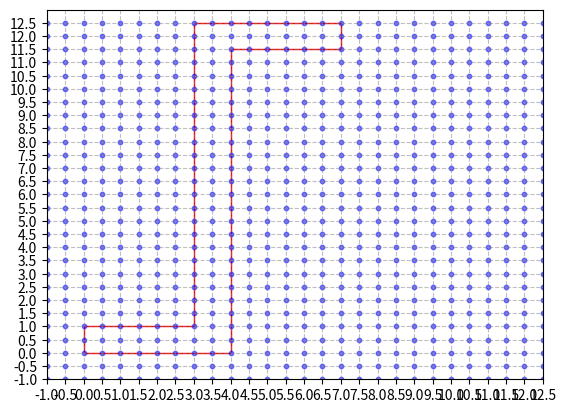

Write the Python code that produced this figure.
import numpy as np
import matplotlib.pyplot as plt

#HT Coeff - Convection
h = 100
#Thermal Conductivy - Conduction
k = 2.5
#Heat Flux
q2 = 5
#Temp. Surr - Tinfinity
Tinf = 75
#Node Spaceing
dx = .5
dy =.5
#Number of Total Nodes
node_num = 10


T = np.zeros((node_num,node_num))

def condCons(h,k,dx):
     cCons = round((h*dx)/k,2)
     return cCons

def hFluxCons(q2,dx,k):
    hFCons = (2*q2*dx)/k 
    return hFCons

conCons = condCons(h,k,dx)
C5_Cons = hFluxCons(q2,dx,k)

#special nodes at 1,6,22,29,30,31,36,58,66,
#node_num = 105

for m in range(1,node_num-1):
    for n in range(1,node_num-1):
        
        if n == 5:
            #CASE 1
            T[m,n]= ( T[m,n+1] + T[m,n-1] + T[m+1,n] + T[m-1,n] ) / 4 
            print(f'case 1 {T[m,n]}')
        
        elif n == 4:
           #CASE 2
           T[m,n] = ( 2 * (T[m-1,n] + T[m,n+1] ) + ( T[m+1,n] + T[m,n-1] ) + 2 * (conCons) * Tinf )/ (2 * ( 3 + conCons ) )

        elif n == 3:
           #CASE 3
           T[m,n] = ( ((2 * T[m-1,n]) + T[m,n+1] + T[m,n-1] ) + (2 * (conCons) * Tinf ) )/ (2 * ( conCons + 2 ) )
    
        elif n == 2:
           #CASE 4
           T[m,n] = ( ( T[m,n-1]) + T[m-1,n]) + (2 * (conCons) * Tinf ) / (2 * ( conCons + 1 ) )

        elif n == 1:
            #For this case the temperature is the same as the server T[m,n] = base temperature#
            T[m,n+1] = 1
            T[m,n-1] = 1
            T[m,n] = 75
            #CASE 5
            #T[m,n] = ( 2 * T[m-1,n] + T[m,n+1] + T[m,n-1] + C5_Cons) / 4
            T[m-1,n] = ( 2 * C5_Cons - 4 * T[m,n] ) / ( 2 + T[m,n+1] + T[m,n-1] )
            print(f'case 5 {T[m-1,n]}')#print(f'case 5 {T[m,n]}')

# Define the vertices of the custom shape (a triangle in this case)
vertices = np.array([[0, 0], [4, 0], [4,11.5], [7,11.5], [7,12.5], [3,12.5], [3,1], [0,1]])

spacing = 0.5

# # Initialize an empty list to store all points
# all_points = []

# # Ensure vertices are ordered correctly
# vertices = np.array(sorted(vertices, key=lambda x: x[0]))

# # Loop through each pair of consecutive vertices
# for i in range(len(vertices)):
#     # Get the current vertex and the next vertex (with wrap-around for the last vertex)
#     current_vertex = vertices[i]
#     next_vertex = vertices[(i + 1) % len(vertices)]
    
#     # Calculate the slope and intercept for the line between the current and next vertex
#     slope = (next_vertex[1] - current_vertex[1]) / (next_vertex[0] - current_vertex[0])
#     intercept = current_vertex[1] - slope * current_vertex[0]
    
#     # Calculate the number of samples, ensuring it's non-negative
#     num_samples = int((next_vertex[0] - current_vertex[0]) / spacing)
#     if num_samples < 0:
#         # If the difference is negative, reverse the order of vertices for this iteration
#         current_vertex, next_vertex = next_vertex, current_vertex
#         slope = (next_vertex[1] - current_vertex[1]) / (next_vertex[0] - current_vertex[0])
#         intercept = current_vertex[1] - slope * current_vertex[0]
#         num_samples = int((next_vertex[0] - current_vertex[0]) / spacing)
    
#     # Generate points along the line between the current and next vertex
#     x_values = np.linspace(current_vertex[0], next_vertex[0], num_samples)
#     y_values = slope * x_values + intercept
    
#     # Append the generated points to the list
#     all_points.extend(list(zip(x_values, y_values)))

# # Convert the list of points to a NumPy array
# all_points = np.array(all_points)

# # Create a figure and axis
# fig, ax = plt.subplots()

# # Add the polygon to the plot
# ax.add_patch(plt.Polygon(vertices, fill=None, edgecolor='r'))

# # Plot the points
# ax.scatter(all_points[:, 0], all_points[:, 1], color='blue', s=10, alpha=0.5)

# # Set the limits of the plot to ensure the grid covers the entire shape
# ax.set_xlim(np.min(vertices[:, 0]) - 1, np.max(vertices[:, 0]) + 1)
# ax.set_ylim(np.min(vertices[:, 1]) - 1, np.max(vertices[:, 1]) + 1)

# # Overlay a grid
# ax.grid(True, linestyle='--', color='gray', alpha=0.5)

# # Display the plot
# plt.show()


# Create a Polygon object
polygon = plt.Polygon(vertices, fill=None, edgecolor='r')

# Create a figure and axis
fig, ax = plt.subplots()

# Add the polygon to the plot
ax.add_patch(polygon)

# Set the limits of the plot to ensure the grid covers the entire shape
ax.set_xlim(-1, 8)
ax.set_ylim(-1, 13)

# Overlay a grid
ax.grid(True, linestyle='--', color='gray', alpha=0.5)

# Define the spacing for x and y axes
spacing = 0.5

# Set the ticks on both axes with the defined spacing
ax.set_xticks(np.arange(-1, 13, spacing)) # Adjust the range as needed
ax.set_yticks(np.arange(-1, 13, spacing)) # Adjust the range as needed

x_points = np.arange(-1, 13, spacing)
y_points = np.arange(-1, 13, spacing)
x_grid, y_grid = np.meshgrid(x_points, y_points)

# Flatten the grid points to use with scatter
points = np.vstack([x_grid.ravel(), y_grid.ravel()]).T



# Filter points to only those that lie on the shape's edges
# This is a simplified example. For more complex shapes, you might need a more sophisticated approach.
filtered_points = []
for point in points:
    if polygon.contains_point(point):
        filtered_points.append(point)

# Convert filtered_points to a NumPy array
filtered_points = np.array(filtered_points).reshape(-1, 2)
print(filtered_points)

# Now you can index it correctly
ax.scatter(points[:, 0], points[:, 1], color='blue', s=10, alpha=0.5)

# Display the plot
plt.show()